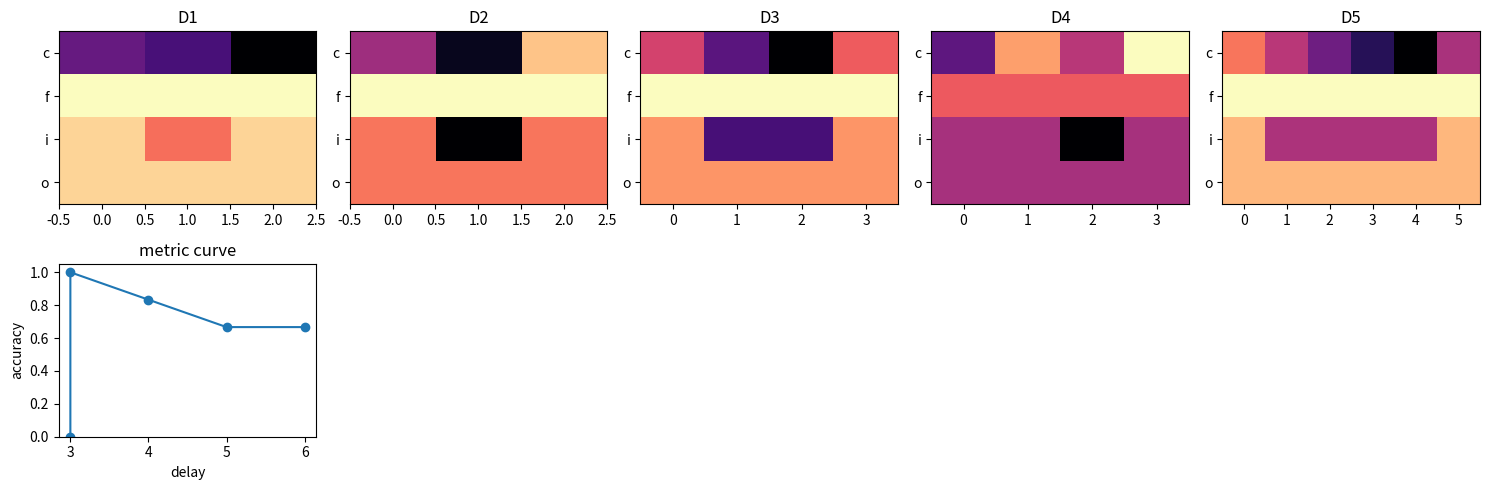

This figure's Python source:

import math
import random

import matplotlib.pyplot as plt
import numpy as np

SEED = 87
random.seed(SEED)
np.random.seed(SEED)


def sigmoid(x):
    return 1.0 / (1.0 + np.exp(-x))


def softmax(scores, axis=-1):
    shifted = scores - np.max(scores, axis=axis, keepdims=True)
    exp_scores = np.exp(shifted)
    return exp_scores / np.sum(exp_scores, axis=axis, keepdims=True)


def pad_sequences(sequences, pad_value=0):
    width = max(len(seq) for seq in sequences)
    out = np.full((len(sequences), width), pad_value, dtype=int)
    mask = np.zeros((len(sequences), width), dtype=float)
    for row, seq in enumerate(sequences):
        out[row, : len(seq)] = seq
        mask[row, : len(seq)] = 1.0
    return out, mask


def summarize_rung(rung):
    lengths = [len(seq) for seq in rung["sequences"]]
    vocab = sorted({token for seq in rung["sequences"] for token in seq})
    return {
        "name": rung["name"],
        "n": len(rung["sequences"]),
        "min_len": min(lengths),
        "max_len": max(lengths),
        "vocab": vocab,
    }


def build_sequence_classification_ladder(kind):
    base = [
        {"name": "D1 lesson toy", "sequences": [[1, 0, 1, 1]], "labels": [1], "dependency": 4},
        {"name": "D2 clean patterns", "sequences": [[1, 0, 1], [0, 0, 1], [1, 1, 0], [0, 1, 0], [1, 0, 0]], "labels": [1, 0, 1, 0, 0], "dependency": 3},
        {"name": "D3 long gaps and noise", "sequences": [[1, 0, 0, 1], [1, 2, 0, 0], [0, 2, 2, 1], [0, 0, 0, 0], [1, 0, 2, 1], [0, 1, 2, 0]], "labels": [1, 0, 0, 0, 1, 0], "dependency": 4},
        {"name": "D4 click/dialogue snippets", "sequences": [[3, 1, 0, 4], [2, 0, 4], [3, 2, 2, 4], [1, 1, 0, 0], [3, 0, 1, 4], [2, 2, 0, 4]], "labels": [1, 0, 1, 0, 1, 0], "dependency": 5},
        {"name": "D5 delayed dependency", "sequences": [[1, 0, 0, 0, 0, 4], [0, 0, 1, 0, 0, 4], [1, 2, 2, 2, 2, 0], [0, 2, 2, 2, 2, 4], [1, 0, 2, 0, 2, 4], [0, 0, 0, 0, 0, 0]], "labels": [1, 0, 0, 0, 1, 0], "dependency": 6},
    ]
    if kind == "lstm":
        base[0] = {"name": "D1 lesson gate toy", "sequences": [[2, 0, 2]], "labels": [1], "dependency": 3}
    if kind == "gru":
        base[0] = {"name": "D1 lesson interpolation toy", "sequences": [[2, 1, 0, 1]], "labels": [1], "dependency": 4}
    return base


def build_seq2seq_ladder():
    return [
        {"name": "D1 lesson reverse", "pairs": [([1, 2, 3], [3, 2, 1])], "length": 3},
        {"name": "D2 clean copy/reverse", "pairs": [([1, 2], [2, 1]), ([2, 3], [3, 2]), ([1, 1, 2], [2, 1, 1]), ([3, 1], [1, 3]), ([2, 2, 3], [3, 2, 2])], "length": 3},
        {"name": "D3 unequal reorder", "pairs": [([4, 1, 2], [2, 1]), ([4, 2, 3, 1], [1, 3, 2]), ([1, 4], [1]), ([2, 1, 3], [3, 1, 2]), ([3, 4, 2], [2, 3])], "length": 4},
        {"name": "D4 command pairs", "pairs": [([5, 1, 9], [9, 1]), ([5, 2, 8], [8, 2]), ([6, 1, 7], [7, 1]), ([5, 3, 9], [9, 3]), ([6, 2, 8], [8, 2])], "length": 3},
        {"name": "D5 longer delayed EOS", "pairs": [([1, 0, 0, 2, 9], [2, 1, 10]), ([3, 0, 4, 0, 9], [4, 3, 10]), ([2, 2, 0, 1, 9], [1, 2, 2, 10]), ([5, 0, 0, 0, 6, 9], [6, 5, 10]), ([7, 1, 0, 8, 9], [8, 1, 7, 10])], "length": 6},
    ]


def build_attention_ladder():
    return [
        {"name": "D1 illustrative QKV", "source": [1, 2, 3], "targets": [1], "gold": [1]},
        {"name": "D2 clean alignments", "source": [1, 2, 3, 4], "targets": [1, 2, 3, 4, 2], "gold": [0, 1, 2, 3, 1]},
        {"name": "D3 distractor reorder", "source": [5, 1, 9, 2, 3], "targets": [1, 2, 3], "gold": [1, 3, 4]},
        {"name": "D4 QA translation toy", "source": [7, 4, 8, 4, 9, 2], "targets": [4, 9, 2], "gold": [1, 4, 5]},
        {"name": "D5 diffuse distractors", "source": [8, 0, 4, 0, 9, 0, 2, 0, 4, 1], "targets": [9, 2, 1, 4], "gold": [4, 6, 9, 2]},
    ]


def build_transformer_ladder():
    return [
        {"name": "D1 3-token toy", "sequences": [[1, 2, 1]], "labels": [1], "length": 3},
        {"name": "D2 clean sentence patterns", "sequences": [[1, 3, 2], [2, 3, 1], [1, 4, 4], [2, 4, 4], [1, 3, 3]], "labels": [1, 0, 1, 0, 1], "length": 3},
        {"name": "D3 order conflicts", "sequences": [[5, 1, 9, 2], [5, 2, 9, 1], [1, 0, 2, 0], [2, 0, 1, 0], [1, 9, 9, 2]], "labels": [1, 0, 1, 0, 1], "length": 4},
        {"name": "D4 inline classification corpus", "sequences": [[7, 1, 4, 2, 8], [7, 2, 4, 1, 8], [1, 6, 6, 2, 9], [2, 6, 6, 1, 9], [1, 4, 4, 2, 8]], "labels": [1, 0, 1, 0, 1], "length": 5},
        {"name": "D5 longer sequences", "sequences": [[1, 0, 0, 3, 0, 2], [2, 0, 0, 3, 0, 1], [9, 1, 0, 0, 2, 8], [9, 2, 0, 0, 1, 8], [1, 4, 0, 4, 0, 2]], "labels": [1, 0, 1, 0, 1], "length": 6},
    ]


def accuracy(predictions, labels):
    predictions = np.asarray(predictions)
    labels = np.asarray(labels)
    return float(np.mean(predictions == labels))



def lstm_step(x_t, h_prev, c_prev, gates):
    f_t = np.asarray(gates["f"], dtype=float)
    i_t = np.asarray(gates["i"], dtype=float)
    o_t = np.asarray(gates["o"], dtype=float)
    g_t = np.tanh(np.asarray(gates["g"], dtype=float))
    c_t = f_t * c_prev + i_t * g_t
    h_t = o_t * np.tanh(c_t)
    return h_t, c_t

kept_values = []
for forget in [0.0, 0.5, 1.0]:
    _, c_next = lstm_step(0.0, 0.0, 2.0, {"f": forget, "i": 0.0, "o": 1.0, "g": 0.0})
    kept_values.append(float(c_next))
assert np.allclose(kept_values, [0.0, 1.0, 2.0])
kept_values



g_candidate = math.tanh(2.0)
assert np.isclose(g_candidate, 0.9640275800758169)
h_next, c_next = lstm_step(0.0, 0.0, 1.0, {"f": 0.8, "i": 0.5, "o": 0.8, "g": 2.0})
assert np.isclose(c_next, 1.2820137900379085)
assert np.isclose(math.tanh(c_next), 0.8570205322353923)
assert np.isclose(0.2 * math.tanh(c_next), 0.17140410644707849)
print("cell", c_next, "hidden with o=0.8", h_next)



rungs = build_sequence_classification_ladder("lstm")
for rung in rungs:
    print(summarize_rung(rung))
    print("sample", rung["sequences"][0], "label", rung["labels"][0])



def lstm_sequence_classifier(seq, forget_bias=2.4):
    h = 0.0
    c = 0.0
    cells = []
    gates_seen = []
    for token in seq:
        informative = 1.0 if token in [1, 2, 3, 4] else 0.0
        positive = 1.0 if token in [1, 3, 4] else -1.0
        f = sigmoid(forget_bias)
        i = sigmoid(2.0 * informative - 1.0)
        o = sigmoid(1.0)
        g = positive
        h, c = lstm_step(float(token), h, c, {"f": f, "i": i, "o": o, "g": g})
        cells.append(float(c))
        gates_seen.append([float(f), float(i), float(o)])
    prediction = int(c > 0.35)
    return prediction, float(c), np.asarray(cells), np.asarray(gates_seen)

results = []
for rung in rungs:
    preds = []
    for seq in rung["sequences"]:
        pred, score, cells, gates_seen = lstm_sequence_classifier(seq)
        preds.append(pred)
    results.append({"rung": rung["name"], "delay": rung["dependency"], "accuracy": accuracy(preds, rung["labels"])})

for row in results:
    print(f'{row["rung"]:30s} delay={row["delay"]:2d} accuracy={row["accuracy"]:.3f}')



fig, axes = plt.subplots(2, 5, figsize=(15, 5))
for index, rung in enumerate(rungs):
    _, _, cells, gates_seen = lstm_sequence_classifier(rung["sequences"][0])
    heat = np.vstack([cells, gates_seen[:, 0], gates_seen[:, 1], gates_seen[:, 2]])
    axes[0, index].imshow(heat, aspect="auto", cmap="magma")
    axes[0, index].set_title(rung["name"].split()[0])
    axes[0, index].set_yticks([0, 1, 2, 3])
    axes[0, index].set_yticklabels(["c", "f", "i", "o"])

axes[1, 0].plot([row["delay"] for row in results], [row["accuracy"] for row in results], marker="o")
axes[1, 0].set_ylim(0, 1.05)
axes[1, 0].set_xlabel("delay")
axes[1, 0].set_ylabel("accuracy")
axes[1, 0].set_title("metric curve")
for axis in axes[1, 1:]:
    axis.axis("off")
plt.tight_layout()



retained = 0.95 ** 30
assert np.isclose(retained, 0.21463876394293727)
d5 = rungs[-1]
low_forget_preds = [lstm_sequence_classifier(seq, forget_bias=-2.0)[0] for seq in d5["sequences"]]
keep_preds = [lstm_sequence_classifier(seq, forget_bias=2.4)[0] for seq in d5["sequences"]]
print("wrong low-forget D5 accuracy", accuracy(low_forget_preds, d5["labels"]))
print("fixed keep-gate D5 accuracy", accuracy(keep_preds, d5["labels"]))
print("cell retained after 30 keep steps", retained)
